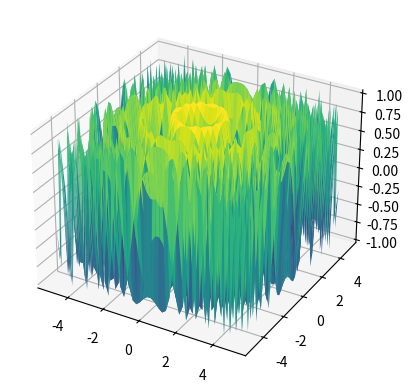

Python code for this plot:
import numpy as np
import matplotlib.pyplot as plt
from mpl_toolkits.mplot3d import Axes3D

x = y = np.linspace(-5, 5, 50)
X, Y = np.meshgrid(x, y)
Z = np.sin(X**2 + Y**2)

fig = plt.figure()
ax = fig.add_subplot(111, projection='3d')
ax.plot_surface(X, Y, Z, cmap='viridis')
plt.show()

# Output:
# 3D surface plot displayed
